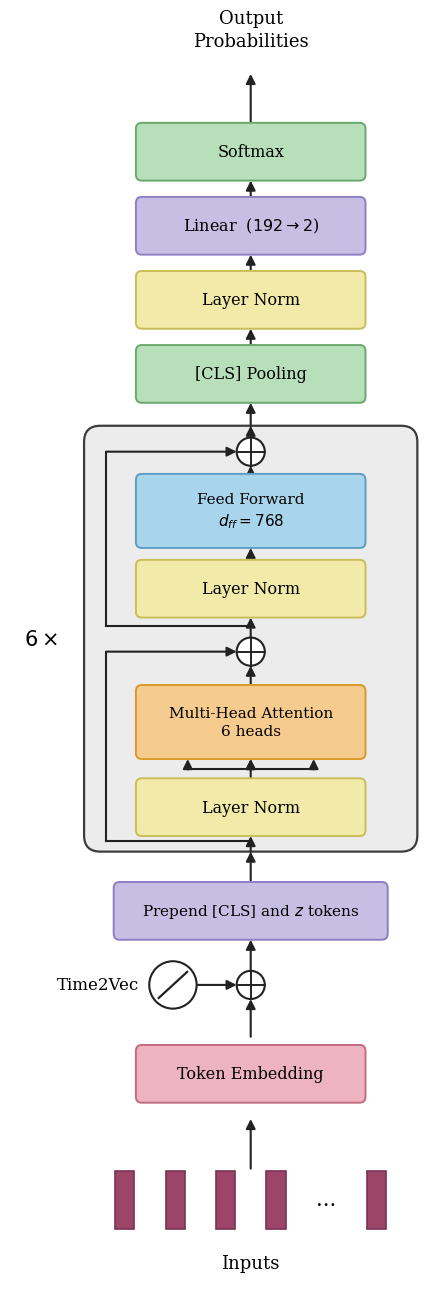

Source code (Python): (Note: this script raises an exception after producing the figure.)
"""Block diagram of the KilonovaTransformer forward pass (model.py), bottom to top:
raw per-token observations -> TokenEmbedding (+ Time2Vec) -> [CLS, Z, token_1..N] sequence ->
6x pre-norm encoder block (opened up) -> CLS -> classification head -> P(KN).
Purely illustrative (no trained weights involved).
"""

import matplotlib.pyplot as plt
from matplotlib.patches import Circle, FancyBboxPatch, Rectangle

OUTPUT_PATH = "plots/architecture_diagram"

ORANGE_FILL, ORANGE_EDGE = "#f6cb8e", "#d99a2b"
PURPLE_FILL, PURPLE_EDGE = "#c7bfe3", "#8d7fc4"
PINK_FILL, PINK_EDGE = "#eeb3c1", "#c26b81"
MAROON_FILL, MAROON_EDGE = "#9c4569", "#7a3252"
YELLOW_FILL, YELLOW_EDGE = "#f2eaa8", "#c9bd5a"
BLUE_FILL, BLUE_EDGE = "#a9d5ec", "#5f9ec4"
GREEN_FILL, GREEN_EDGE = "#b7dfb9", "#6aa86d"
PANEL_FILL, PANEL_EDGE = "#ececec", "#3c3c3c"
LINE_COLOR = "#222222"

D_MODEL = 192
NUM_HEADS = 6
NUM_LAYERS = 6
D_FEEDFORWARD = 768

COLUMN_X = 0.0
BOX_WIDTH = 3.1
BOX_HEIGHT = 0.78
PANEL_HALF_WIDTH = 2.25
RESIDUAL_X = -1.95

INPUT_SLOTS = ["bar", "bar", "bar", "bar", "dots", "bar"]
INPUT_SPACING = 0.68


def draw_box(
    axes, y_center, lines, face_color, edge_color, width=BOX_WIDTH, height=BOX_HEIGHT, font_size=11.5
):
    box = FancyBboxPatch(
        (COLUMN_X - width / 2, y_center - height / 2),
        width,
        height,
        boxstyle="round,pad=0,rounding_size=0.08",
        facecolor=face_color,
        edgecolor=edge_color,
        linewidth=1.4,
        zorder=3,
    )
    axes.add_patch(box)
    axes.text(
        COLUMN_X,
        y_center,
        "\n".join(lines),
        ha="center",
        va="center",
        fontsize=font_size,
        zorder=4,
        linespacing=1.35,
    )


def draw_bar(axes, x_center, y_center, width, height, face_color, edge_color):
    axes.add_patch(
        Rectangle(
            (x_center - width / 2, y_center - height / 2),
            width,
            height,
            facecolor=face_color,
            edgecolor=edge_color,
            linewidth=1.2,
            zorder=3,
        )
    )


def draw_arrow(axes, y_bottom, y_top, x_center=COLUMN_X):
    axes.annotate(
        "",
        xy=(x_center, y_top),
        xytext=(x_center, y_bottom),
        arrowprops={
            "arrowstyle": "-|>",
            "color": LINE_COLOR,
            "linewidth": 1.5,
            "shrinkA": 0,
            "shrinkB": 0,
            "mutation_scale": 14,
        },
        zorder=2,
    )


def draw_polyline_arrow(axes, points):
    """Right-angle connector; only the final segment carries the arrowhead."""
    for start, end in zip(points[:-1], points[1:-1], strict=False):
        axes.plot([start[0], end[0]], [start[1], end[1]], color=LINE_COLOR, linewidth=1.5, zorder=2)
    axes.annotate(
        "",
        xy=points[-1],
        xytext=points[-2],
        arrowprops={
            "arrowstyle": "-|>",
            "color": LINE_COLOR,
            "linewidth": 1.5,
            "shrinkA": 0,
            "shrinkB": 0,
            "mutation_scale": 14,
        },
        zorder=2,
    )


def draw_sum_symbol(axes, x_center, y_center, radius=0.19):
    axes.add_patch(
        Circle((x_center, y_center), radius, facecolor="white", edgecolor=LINE_COLOR, linewidth=1.5, zorder=5)
    )
    axes.plot(
        [x_center - radius, x_center + radius],
        [y_center, y_center],
        color=LINE_COLOR,
        linewidth=1.4,
        zorder=6,
    )
    axes.plot(
        [x_center, x_center],
        [y_center - radius, y_center + radius],
        color=LINE_COLOR,
        linewidth=1.4,
        zorder=6,
    )


def draw_time_encoding_glyph(axes, x_center, y_center, radius=0.32):
    """A straight ramp, not a sine: TIME2VEC_FREQUENCIES = 0 leaves only the linear term."""
    axes.add_patch(
        Circle((x_center, y_center), radius, facecolor="white", edgecolor=LINE_COLOR, linewidth=1.5, zorder=5)
    )
    axes.plot(
        [x_center - radius * 0.6, x_center + radius * 0.6],
        [y_center - radius * 0.55, y_center + radius * 0.55],
        color=LINE_COLOR,
        linewidth=1.6,
        zorder=6,
    )


def draw_residual(axes, y_split, y_join, x_join=COLUMN_X):
    """Skip connection: leaves the trunk below the sub-layer, returns into the sum above it."""
    draw_polyline_arrow(
        axes,
        [
            (COLUMN_X, y_split),
            (RESIDUAL_X, y_split),
            (RESIDUAL_X, y_join),
            (x_join - 0.19, y_join),
        ],
    )


def draw_input_row(axes, y_center):
    x_start = COLUMN_X - INPUT_SPACING * (len(INPUT_SLOTS) - 1) / 2
    for index, slot in enumerate(INPUT_SLOTS):
        x_position = x_start + index * INPUT_SPACING
        if slot == "dots":
            axes.text(x_position, y_center, "...", ha="center", va="center", fontsize=15)
        else:
            draw_bar(axes, x_position, y_center, 0.26, 0.78, MAROON_FILL, MAROON_EDGE)
    return x_start


def plot_architecture_diagram(plot=True):
    plt.rcParams["font.family"] = "serif"
    figure, axes = plt.subplots(figsize=(5.2, 13.2))

    y_input = 0.85
    draw_input_row(axes, y_input)
    axes.text(COLUMN_X, y_input - 0.85, "Inputs", ha="center", va="center", fontsize=13)

    y_embedding = 2.55
    draw_arrow(axes, y_input + 0.42, y_embedding - BOX_HEIGHT / 2 - 0.22)
    draw_box(axes, y_embedding, ["Token Embedding"], PINK_FILL, PINK_EDGE)

    y_time_sum = 3.75
    draw_arrow(axes, y_embedding + 0.5, y_time_sum - 0.19)
    draw_sum_symbol(axes, COLUMN_X, y_time_sum)
    draw_time_encoding_glyph(axes, COLUMN_X - 1.05, y_time_sum)
    draw_polyline_arrow(axes, [(COLUMN_X - 0.73, y_time_sum), (COLUMN_X - 0.19, y_time_sum)])
    axes.text(COLUMN_X - 1.5, y_time_sum, "Time2Vec", ha="right", va="center", fontsize=12)

    y_prepend = 4.75
    draw_arrow(axes, y_time_sum + 0.19, y_prepend - BOX_HEIGHT / 2)
    draw_box(
        axes, y_prepend, ["Prepend [CLS] and $z$ tokens"], PURPLE_FILL, PURPLE_EDGE, width=3.7, font_size=11
    )

    y_panel_bottom = 5.55
    y_panel_top = 11.30
    axes.add_patch(
        FancyBboxPatch(
            (COLUMN_X - PANEL_HALF_WIDTH, y_panel_bottom),
            2 * PANEL_HALF_WIDTH,
            y_panel_top - y_panel_bottom,
            boxstyle="round,pad=0,rounding_size=0.22",
            facecolor=PANEL_FILL,
            edgecolor=PANEL_EDGE,
            linewidth=1.6,
            zorder=1,
        )
    )
    axes.text(
        COLUMN_X - PANEL_HALF_WIDTH - 0.35,
        (y_panel_bottom + y_panel_top) / 2,
        f"${NUM_LAYERS}\\times$",
        ha="right",
        va="center",
        fontsize=15,
    )

    draw_arrow(axes, y_prepend + BOX_HEIGHT / 2, y_panel_bottom)

    y_attention_norm = 6.15
    y_attention = 7.30
    y_attention_sum = 8.25
    y_feedforward_norm = 9.10
    y_feedforward = 10.15
    y_feedforward_sum = 10.95

    draw_arrow(axes, y_panel_bottom, y_attention_norm - BOX_HEIGHT / 2)
    draw_box(axes, y_attention_norm, ["Layer Norm"], YELLOW_FILL, YELLOW_EDGE)

    draw_arrow(axes, y_attention_norm + BOX_HEIGHT / 2, y_attention - 0.5)
    draw_box(
        axes,
        y_attention,
        ["Multi-Head Attention", f"{NUM_HEADS} heads"],
        ORANGE_FILL,
        ORANGE_EDGE,
        height=1.0,
        font_size=11,
    )
    for x_offset in (-0.85, 0.0, 0.85):
        draw_polyline_arrow(
            axes,
            [
                (COLUMN_X, y_attention_norm + BOX_HEIGHT / 2 + 0.12),
                (COLUMN_X + x_offset, y_attention_norm + BOX_HEIGHT / 2 + 0.12),
                (COLUMN_X + x_offset, y_attention - 0.5),
            ],
        )

    draw_arrow(axes, y_attention + 0.5, y_attention_sum - 0.19)
    draw_sum_symbol(axes, COLUMN_X, y_attention_sum)
    draw_residual(axes, y_panel_bottom + 0.15, y_attention_sum)

    draw_arrow(axes, y_attention_sum + 0.19, y_feedforward_norm - BOX_HEIGHT / 2)
    draw_box(axes, y_feedforward_norm, ["Layer Norm"], YELLOW_FILL, YELLOW_EDGE)

    draw_arrow(axes, y_feedforward_norm + BOX_HEIGHT / 2, y_feedforward - 0.5)
    draw_box(
        axes,
        y_feedforward,
        ["Feed Forward", f"$d_{{ff}} = {D_FEEDFORWARD}$"],
        BLUE_FILL,
        BLUE_EDGE,
        height=1.0,
        font_size=11,
    )

    draw_arrow(axes, y_feedforward + 0.5, y_feedforward_sum - 0.19)
    draw_sum_symbol(axes, COLUMN_X, y_feedforward_sum)
    draw_residual(axes, y_attention_sum + 0.35, y_feedforward_sum)

    draw_arrow(axes, y_feedforward_sum + 0.19, y_panel_top)

    y_take_cls = 12.00
    draw_arrow(axes, y_panel_top, y_take_cls - BOX_HEIGHT / 2)
    draw_box(axes, y_take_cls, ["[CLS] Pooling"], GREEN_FILL, GREEN_EDGE)

    y_head_norm = 13.00
    draw_arrow(axes, y_take_cls + BOX_HEIGHT / 2, y_head_norm - BOX_HEIGHT / 2)
    draw_box(axes, y_head_norm, ["Layer Norm"], YELLOW_FILL, YELLOW_EDGE)

    y_linear = 14.00
    draw_arrow(axes, y_head_norm + BOX_HEIGHT / 2, y_linear - BOX_HEIGHT / 2)
    draw_box(axes, y_linear, [f"Linear  (${D_MODEL} \\rightarrow 2$)"], PURPLE_FILL, PURPLE_EDGE)

    y_softmax = 15.00
    draw_arrow(axes, y_linear + BOX_HEIGHT / 2, y_softmax - BOX_HEIGHT / 2)
    draw_box(axes, y_softmax, ["Softmax"], GREEN_FILL, GREEN_EDGE)

    draw_arrow(axes, y_softmax + BOX_HEIGHT / 2, y_softmax + 1.05)
    axes.text(
        COLUMN_X,
        y_softmax + 1.65,
        "Output\nProbabilities",
        ha="center",
        va="center",
        fontsize=13,
        linespacing=1.35,
    )

    axes.set_xlim(-3.25, 2.45)
    axes.set_ylim(-0.45, 16.85)
    axes.set_aspect("equal")
    axes.axis("off")
    figure.tight_layout()
    figure.savefig(OUTPUT_PATH + ".pdf", bbox_inches="tight")
    figure.savefig(OUTPUT_PATH + ".png", dpi=220, bbox_inches="tight")
    if plot:
        plt.show()
    plt.close(figure)


if __name__ == "__main__":
    plot_architecture_diagram(plot=False)
